Image classification data set "CLAHE" (MayaUA21/TUGAS-AKHIR-MAYA-NEW on GitHub). Class labels (3): benign, malignant, normal.

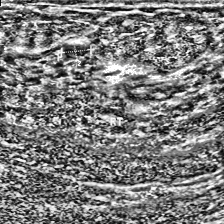
Label: benign

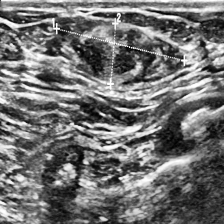
Label: benign

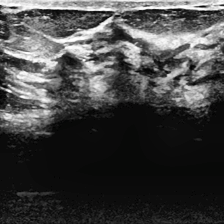
Label: normal

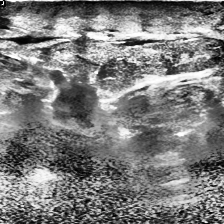
Label: malignant

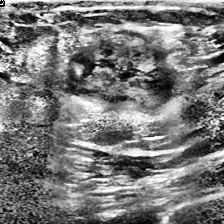
Label: malignant

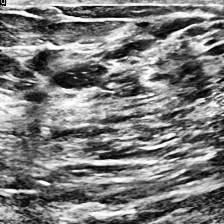
Label: normal
